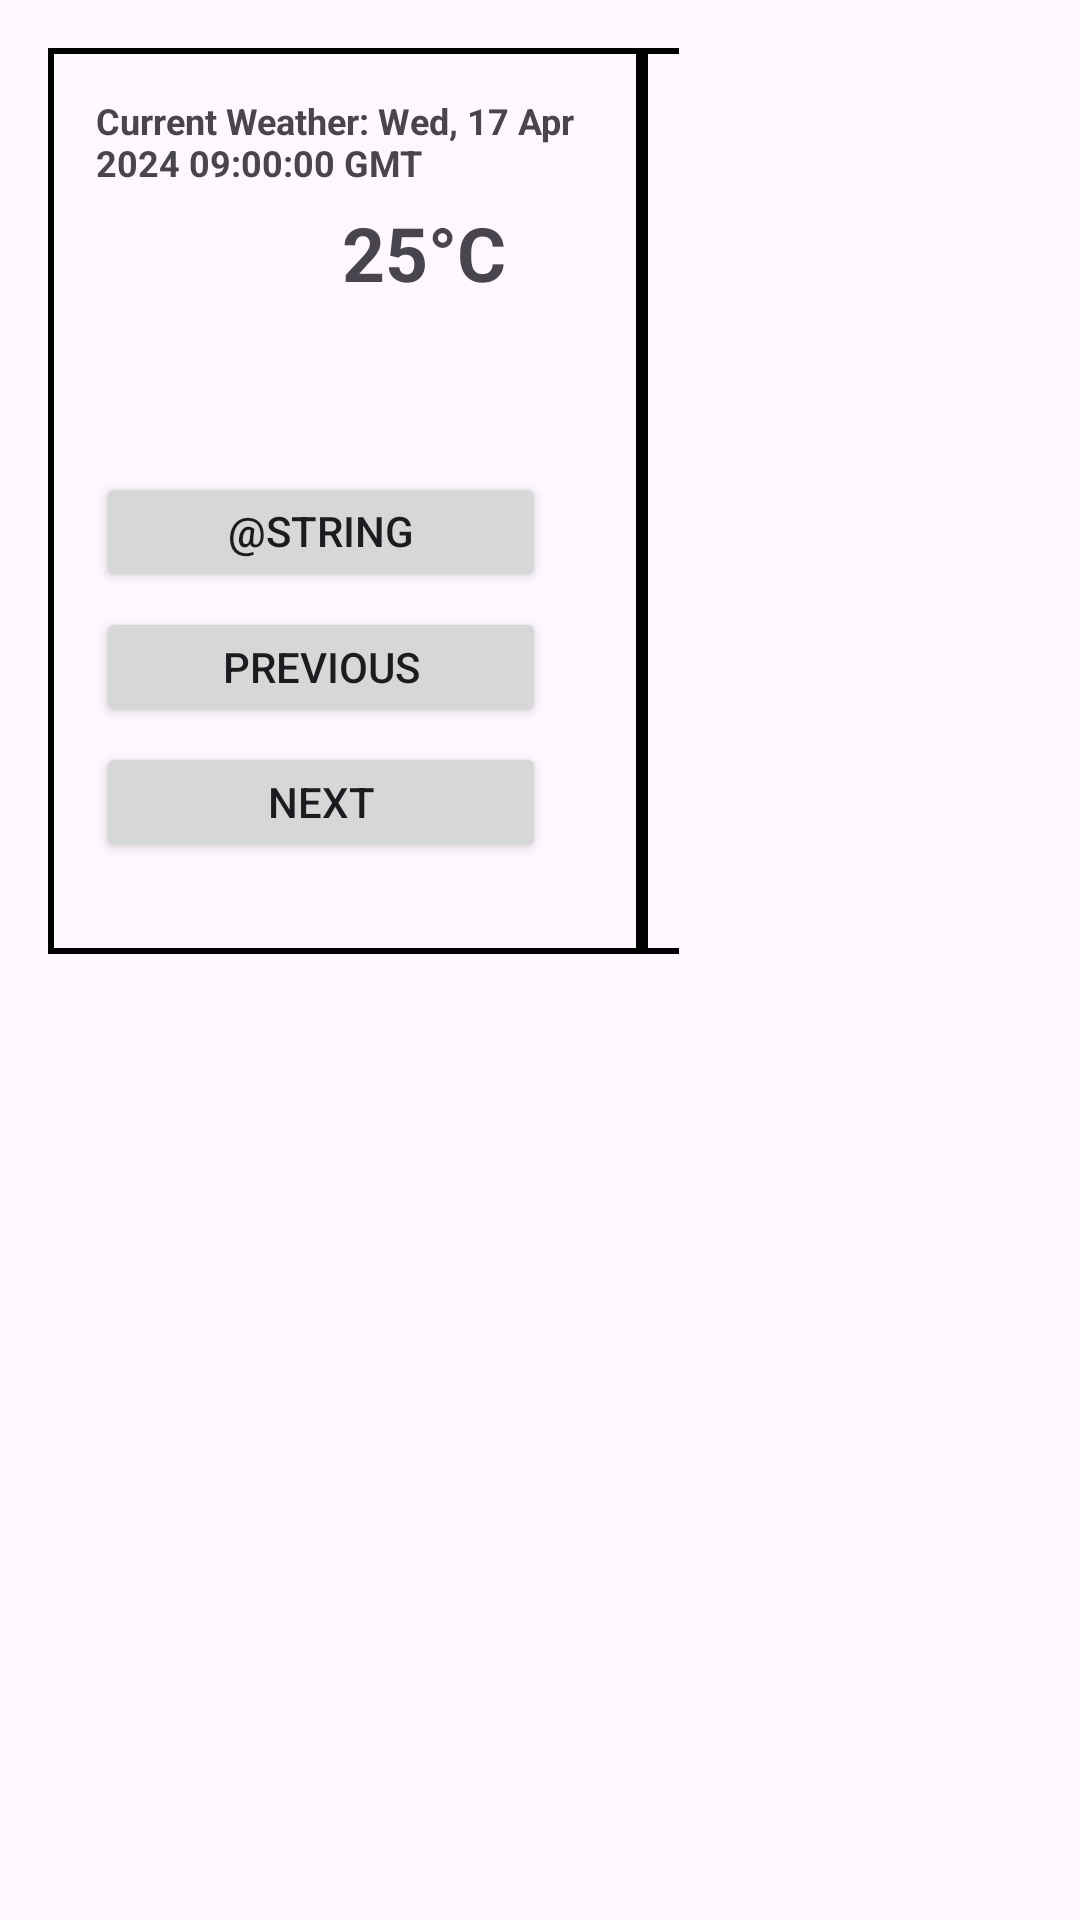

Produce the Android XML layout that renders to this screen, including the resource entries it uses.
<!-- AndroidManifest.xml: application theme Theme.Benson_Mugure_S2038770 -->
<!-- res/layout/activity_main_landscape.xml -->
<?xml version="1.0" encoding="utf-8"?>
<ScrollView xmlns:android="http://schemas.android.com/apk/res/android"
    xmlns:tools="http://schemas.android.com/tools"
    android:layout_width="match_parent"
    android:layout_height="match_parent"
    xmlns:app="http://schemas.android.com/apk/res-auto"
    android:padding="16dp"
    android:scrollbars="vertical"
    tools:context=".MainActivity">

    <LinearLayout
        android:layout_width="match_parent"
        android:layout_height="wrap_content"
        android:orientation="horizontal">

        
        <LinearLayout
            android:layout_width="93dp"
            android:layout_height="match_parent"
            android:layout_weight="1"
            android:orientation="horizontal">

            

            <LinearLayout
                android:id="@+id/currentWeather"
                android:layout_width="198dp"
                android:layout_height="302dp"
                android:background="@drawable/border_black"
                android:orientation="vertical"
                android:padding="16dp">

                <TextView
                    android:id="@+id/locationDisplay"
                    android:layout_width="wrap_content"
                    android:layout_height="wrap_content"
                    android:text="@string/location"
                    android:textSize="14sp"
                    android:visibility="gone" />

                
                <TextView
                    android:id="@+id/currentWeatherTextView"
                    android:layout_width="wrap_content"
                    android:layout_height="wrap_content"
                    android:layout_marginBottom="5dp"
                    android:text="Current Weather: Wed, 17 Apr 2024 09:00:00 GMT"
                    android:textSize="12sp"
                    android:textStyle="bold" />

                
                <LinearLayout
                    android:layout_width="match_parent"
                    android:layout_height="wrap_content"
                    android:gravity="center_vertical"
                    android:orientation="horizontal">

                    

                    

                    <ImageView
                        android:id="@+id/weatherIcon"
                        android:layout_width="82dp"
                        android:layout_height="75dp"
                        android:layout_gravity="center"
                        android:contentDescription="weather_icon"
                        android:paddingEnd="75dp"
                        android:src="@drawable/ic_launcher_foreground" />

                    <TextView
                        android:id="@+id/observationTitleTemperature"
                        android:layout_width="151dp"
                        android:layout_height="match_parent"
                        android:layout_weight="1"
                        android:text="25°C"
                        android:textSize="25dp"
                        android:textStyle="bold" />


                </LinearLayout>

                
                <Button
                    android:id="@+id/navigateButton"
                    android:layout_width="150dp"
                    android:layout_height="40dp"
                    android:layout_marginTop="15dp"
                    android:text="@string/navigate" />

                <Button
                    android:id="@+id/prevButton"
                    android:layout_width="150dp"
                    android:layout_height="40dp"
                    android:layout_below="@id/forecast"
                    android:layout_marginTop="5dp"
                    android:text="@string/previous" />

                <Button
                    android:id="@+id/nextButton"
                    android:layout_width="150dp"
                    android:layout_height="40dp"
                    android:layout_below="@id/forecast"
                    android:layout_alignParentEnd="true"
                    android:layout_marginTop="5dp"
                    android:text="@string/next" />

            </LinearLayout>

            <RelativeLayout
                android:id="@+id/forecast"
                android:layout_width="198dp"
                android:layout_height="match_parent"
                android:layout_below="@id/currentWeather"
                android:background="@drawable/smaller_border"
                android:padding="10dp">

                <ScrollView
                    android:id="@+id/ForecastScrollView"
                    android:layout_width="188dp"
                    android:layout_height="223dp">

                    <LinearLayout
                        android:id="@+id/forecastContainer"
                        android:layout_width="match_parent"
                        android:layout_height="match_parent"
                        android:orientation="vertical"
                        android:padding="2dp">

                    </LinearLayout>

                </ScrollView>

                <Button
                    android:id="@+id/seeFullForecastButton"
                    android:layout_width="128dp"
                    android:layout_height="36dp"
                    android:layout_below="@id/ForecastScrollView"
                    android:layout_gravity="bottom|end"
                    android:layout_marginStart="16dp"
                    android:layout_marginLeft="16dp"
                    android:layout_marginTop="16dp"
                    android:layout_marginEnd="16dp"
                    android:layout_marginRight="16dp"
                    android:text="@string/navigate"
                    android:textSize="14sp" />

            </RelativeLayout>

        </LinearLayout>

        
        <FrameLayout
            android:id="@+id/mapContainer"
            android:layout_width="0dp"
            android:layout_height="match_parent"
            android:layout_weight="1">

        </FrameLayout>

    </LinearLayout>
</ScrollView>
<!-- resources referenced by this layout -->
<resources>
  <!-- drawable border_black (drawable) -->
  <shape xmlns:android="http://schemas.android.com/apk/res/android"
      android:shape="rectangle">
      <stroke
          android:width="2dp"
      android:color="#000000" />
  </shape>
  <!-- drawable smaller_border (drawable) -->
  <shape xmlns:android="http://schemas.android.com/apk/res/android"
      android:shape="rectangle">
      <stroke
          android:width="2dp"
          android:color="#000000" />
      <padding
          android:left="4dp"
          android:top="4dp"
          android:right="4dp"
          android:bottom="4dp"
          />
  </shape>
  <string name="location">Location: </string>
  <string name="next">Next</string>
  <string name="previous">Previous</string>
  <style name="Theme.Benson_Mugure_S2038770" parent="Base.Theme.Benson_Mugure_S2038770" />
  <style name="Base.Theme.Benson_Mugure_S2038770" parent="Theme.Material3.DayNight.NoActionBar">
          
          
      </style>
</resources>
